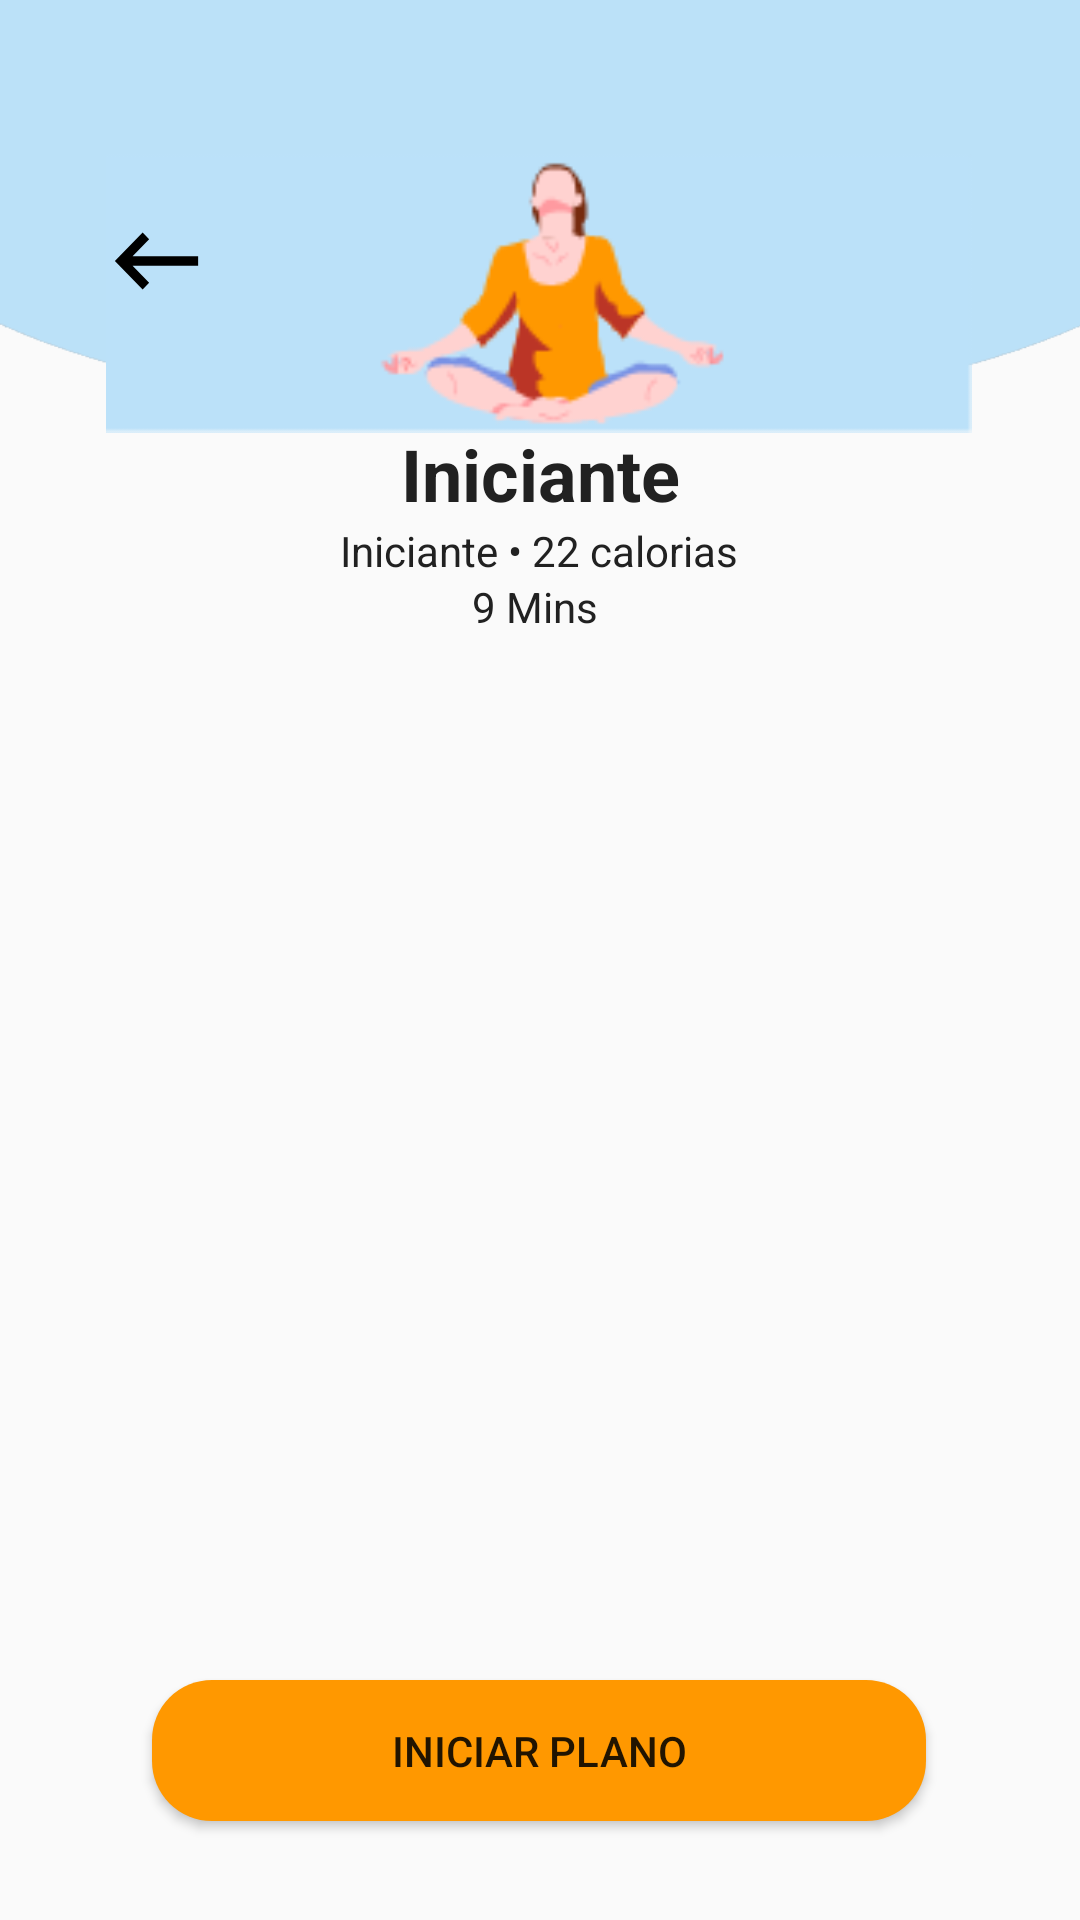

Layout XML and referenced resources for this Android screen:
<!-- AndroidManifest.xml: application theme AppTheme.NoActionBar -->
<!-- res/layout/activity_iniciante.xml -->
<?xml version="1.0" encoding="utf-8"?>

<androidx.constraintlayout.widget.ConstraintLayout xmlns:android="http://schemas.android.com/apk/res/android"
    xmlns:app="http://schemas.android.com/apk/res-auto"
    xmlns:tools="http://schemas.android.com/tools"
    android:layout_width="match_parent"
    android:layout_height="match_parent"
    tools:context=".fragmento_Cursos.Categorias.Iniciante">

    <Button
        android:id="@+id/buttonseta"
        android:layout_width="37dp"
        android:layout_height="38dp"
        android:layout_marginTop="68dp"
        android:background="@drawable/ic_seta"
        android:backgroundTint="#000000"
        app:layout_constraintEnd_toEndOf="parent"
        app:layout_constraintHorizontal_bias="0.104"
        app:layout_constraintStart_toStartOf="parent"
        app:layout_constraintTop_toTopOf="parent" />

    <Button
        android:id="@+id/buttonplano"
        android:layout_width="258dp"
        android:layout_height="47dp"
        android:layout_marginStart="8dp"
        android:layout_marginEnd="8dp"
        android:layout_marginBottom="33dp"
        android:background="@drawable/arredondado"
        android:text="Iniciar plano"
        app:layout_constraintBottom_toBottomOf="parent"
        app:layout_constraintEnd_toEndOf="parent"
        app:layout_constraintHorizontal_bias="0.496"
        app:layout_constraintStart_toStartOf="parent" />

    <ImageView
        android:id="@+id/imagesaudacao"
        android:layout_width="413dp"
        android:layout_height="639dp"
        android:layout_marginBottom="328dp"
        android:src="@drawable/achatado2"
        app:layout_constraintBottom_toBottomOf="parent"
        app:layout_constraintEnd_toEndOf="parent"
        app:layout_constraintStart_toStartOf="parent"></ImageView>

    <ImageView
        android:id="@+id/imagesaudacaocor"
        android:layout_width="302dp"
        android:layout_height="93dp"
        app:layout_constraintBottom_toBottomOf="parent"
        app:layout_constraintEnd_toEndOf="parent"
        app:layout_constraintHorizontal_bias="0.495"
        app:layout_constraintStart_toStartOf="parent"
        app:layout_constraintTop_toTopOf="parent"
        app:layout_constraintVertical_bias="0.094"
        app:srcCompat="@drawable/iniciante"></ImageView>

    <TextView
        android:id="@+id/textView8"
        android:layout_width="wrap_content"
        android:layout_height="wrap_content"
        android:text="Iniciante"
        android:textColor="#212121"
        android:textSize="24sp"
        android:textStyle="bold"
        app:layout_constraintBottom_toBottomOf="parent"
        app:layout_constraintEnd_toEndOf="parent"
        app:layout_constraintStart_toStartOf="parent"
        app:layout_constraintTop_toTopOf="parent"
        app:layout_constraintVertical_bias="0.233"></TextView>

    <TextView
        android:id="@+id/textView16"
        android:layout_width="wrap_content"
        android:layout_height="wrap_content"
        android:text="Iniciante • 22 calorias"
        android:textColor="#212121"
        android:textSize="14sp"
        android:textStyle="normal"
        app:layout_constraintBottom_toTopOf="@+id/textView15"
        app:layout_constraintEnd_toEndOf="parent"
        app:layout_constraintHorizontal_bias="0.498"
        app:layout_constraintStart_toStartOf="parent"
        app:layout_constraintTop_toBottomOf="@+id/textView8"
        app:layout_constraintVertical_bias="0.636"></TextView>

    <TextView
        android:id="@+id/textView15"
        android:layout_width="wrap_content"
        android:layout_height="wrap_content"
        android:text="9 Mins"
        android:textColor="#212121"
        android:textSize="14sp"
        android:textStyle="normal"
        app:layout_constraintBottom_toBottomOf="parent"
        app:layout_constraintEnd_toEndOf="parent"
        app:layout_constraintHorizontal_bias="0.495"
        app:layout_constraintStart_toStartOf="parent"
        app:layout_constraintTop_toTopOf="@+id/imagesaudacaocor"
        app:layout_constraintVertical_bias="0.248"></TextView>

    <androidx.recyclerview.widget.RecyclerView
        android:id="@+id/exerciciosIniciante"
        android:layout_width="match_parent"
        android:layout_height="0dp"
        android:layout_marginTop="16dp"
        android:layout_marginBottom="16dp"
        app:layout_constraintBottom_toTopOf="@+id/buttonplano"
        app:layout_constraintTop_toBottomOf="@+id/textView15"
        tools:layout_editor_absoluteX="0dp" />


</androidx.constraintlayout.widget.ConstraintLayout>
<!-- resources referenced by this layout -->
<resources>
  <!-- drawable achatado2: png bitmap (drawable, 8783 bytes) -->
  <!-- drawable arredondado (drawable) -->
  <?xml version="1.0" encoding="utf-8"?>
  
  <shape xmlns:android="http://schemas.android.com/apk/res/android"
      android:shape="rectangle">
      <solid android:color="@color/amareloSol"></solid>
      <corners android:radius="20dp"></corners>
  
  </shape>
  <!-- drawable ic_seta (drawable) -->
  <vector android:height="24dp" android:tint="#00BCD4"
      android:viewportHeight="24.0" android:viewportWidth="24.0"
      android:width="24dp" xmlns:android="http://schemas.android.com/apk/res/android">
      <path android:fillColor="#FF000000" android:pathData="M21,11H6.83l3.58,-3.59L9,6l-6,6 6,6 1.41,-1.41L6.83,13H21z"/>
  </vector>
  <!-- drawable iniciante: png bitmap (drawable, 4692 bytes) -->
  <style name="AppTheme.NoActionBar">
          <item name="android:windowDrawsSystemBarBackgrounds">true</item>
          <item name="android:statusBarColor">@android:color/transparent</item>
          <item name="android:windowTranslucentStatus">true</item>
          <item name="windowActionBar">false</item>
          <item name="windowNoTitle">true</item>
      </style>
  <color name="amareloSol">#FF9800</color>
</resources>
